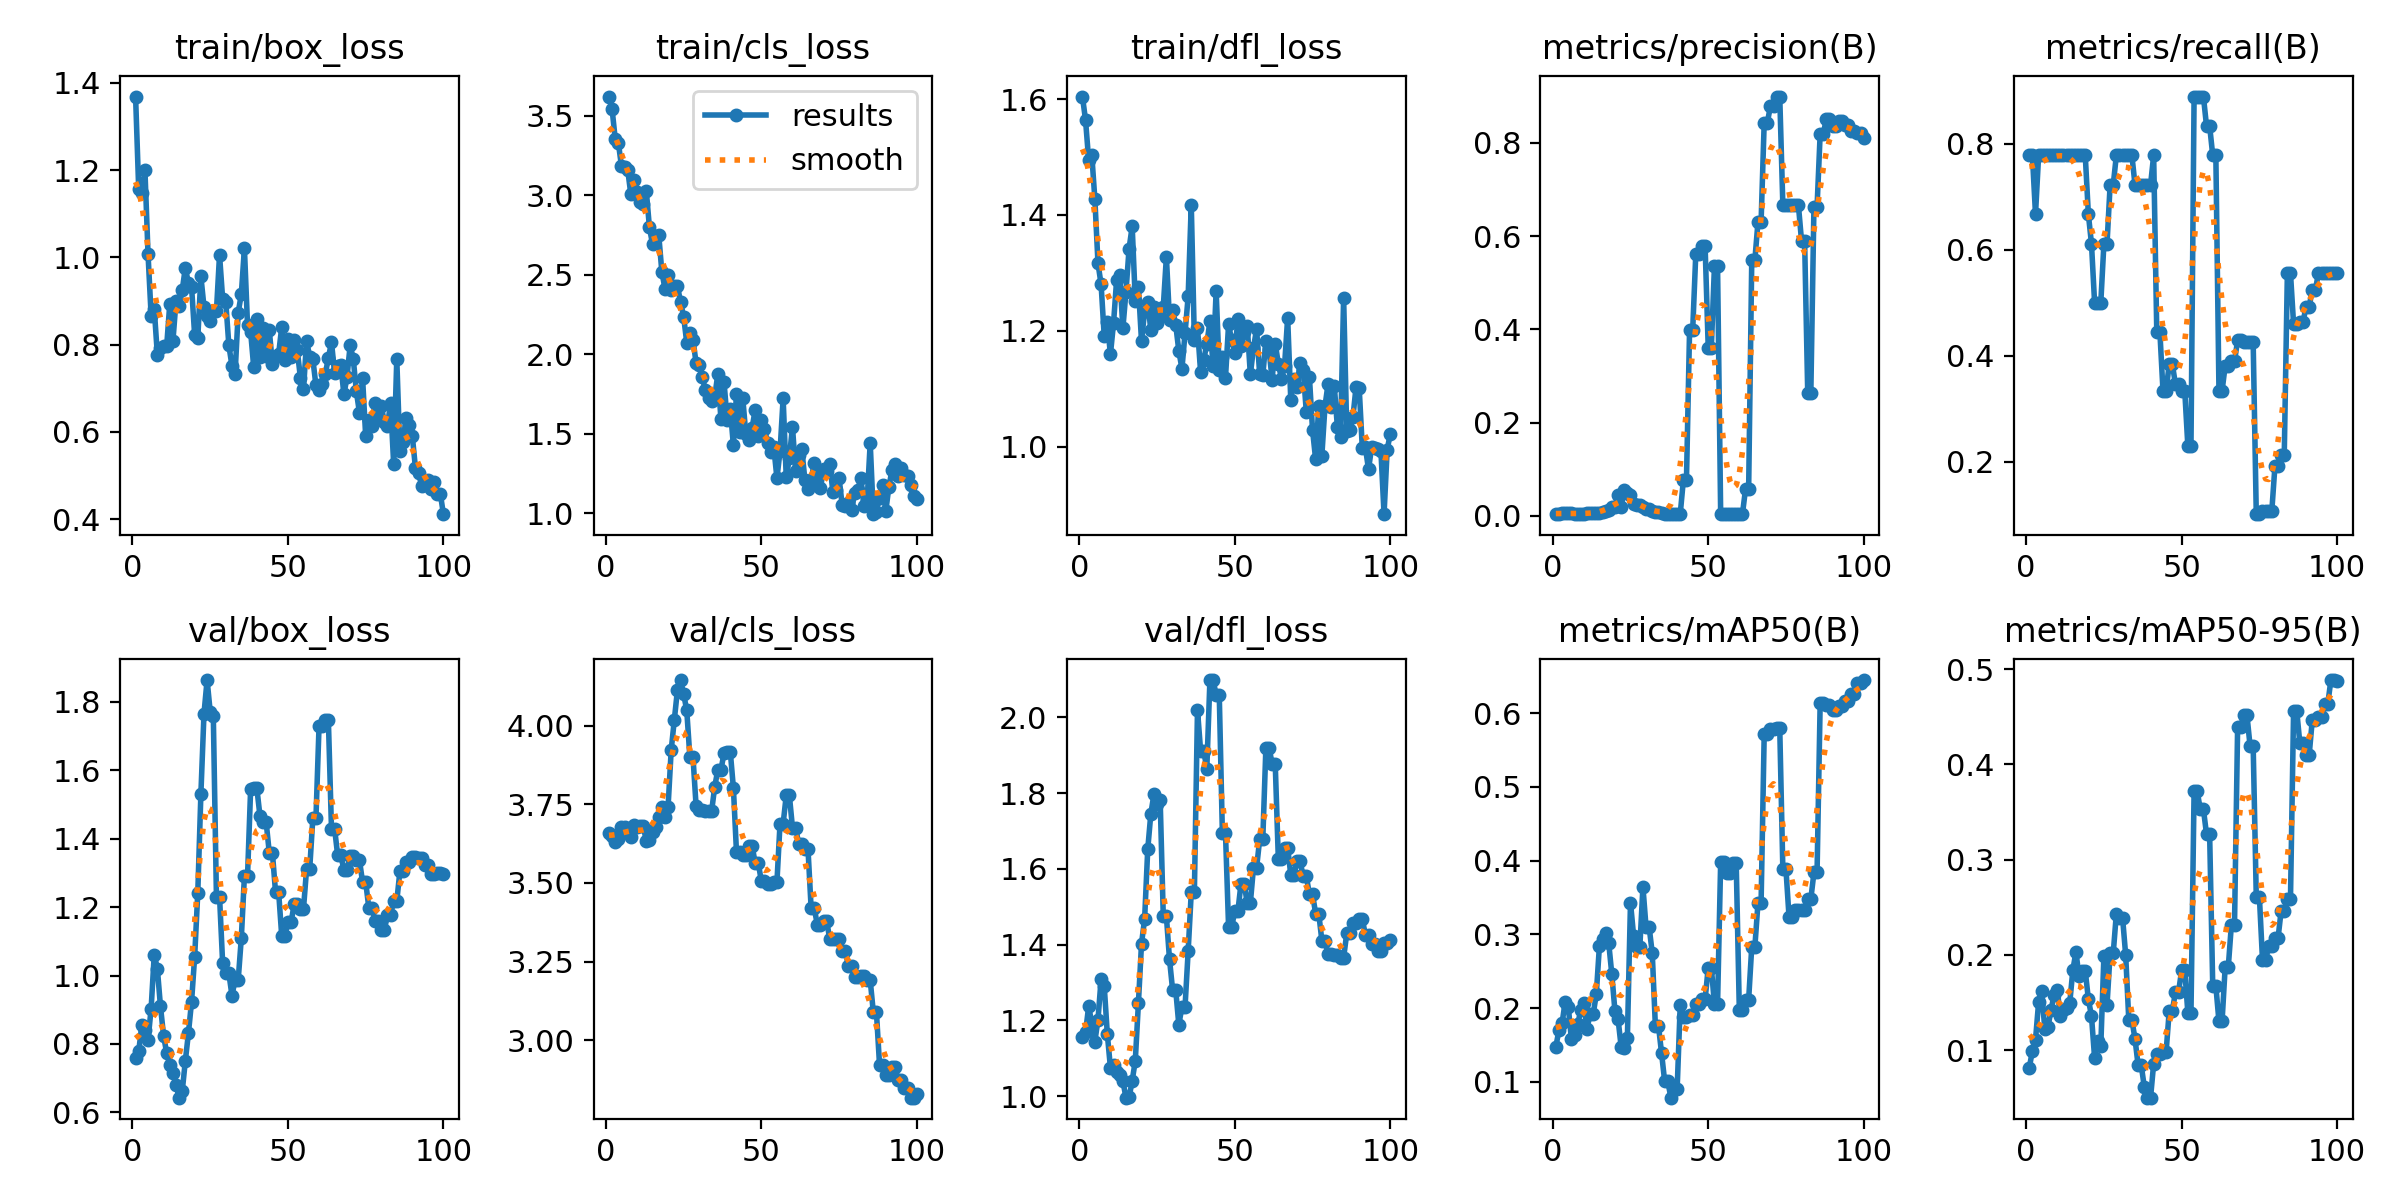

The table this chart was drawn from, first rows:
epoch, time, train/box_loss, train/cls_loss, train/dfl_loss, metrics/precision(B), metrics/recall(B), metrics/mAP50(B), metrics/mAP50-95(B), val/box_loss, val/cls_loss, val/dfl_loss, lr/pg0, lr/pg1, lr/pg2
1, 22.73, 1.369, 3.619, 1.604, 0.00392, 0.7778, 0.1474, 0.08165, 0.7592, 3.659, 1.155, 1.429e-05, 1.429e-05, 1.429e-05
2, 34.23, 1.157, 3.538, 1.564, 0.00494, 0.7778, 0.1703, 0.09917, 0.7779, 3.65, 1.169, 4.24456e-05, 4.24456e-05, 4.24456e-05
3, 43.25, 1.147, 3.353, 1.495, 0.00551, 0.6667, 0.1794, 0.1108, 0.8544, 3.63, 1.237, 7.00353e-05, 7.00353e-05, 7.00353e-05
4, 52.3, 1.201, 3.329, 1.504, 0.006, 0.7778, 0.2087, 0.1503, 0.8396, 3.639, 1.194, 9.70591e-05, 9.70591e-05, 9.70591e-05
5, 66.04, 1.008, 3.183, 1.427, 0.00592, 0.7778, 0.2013, 0.1617, 0.8113, 3.677, 1.144, 0.0001235, 0.0001235, 0.0001235
6, 82.82, 0.8667, 3.175, 1.317, 0.00518, 0.7778, 0.1577, 0.1217, 0.9035, 3.676, 1.202, 0.0001494, 0.0001494, 0.0001494
7, 98.76, 0.8824, 3.16, 1.28, 0.0048, 0.7778, 0.1628, 0.1241, 1.061, 3.661, 1.309, 0.0001747, 0.0001747, 0.0001747
8, 112.8, 0.7772, 3.009, 1.192, 0.00475, 0.7778, 0.1777, 0.1423, 1.02, 3.646, 1.292, 0.0001995, 0.0001995, 0.0001995
9, 121.2, 0.7933, 3.097, 1.214, 0.00494, 0.7778, 0.197, 0.1584, 0.9103, 3.683, 1.164, 0.0002237, 0.0002237, 0.0002237
10, 129.8, 0.7966, 3.02, 1.159, 0.00497, 0.7778, 0.2066, 0.1631, 0.824, 3.677, 1.075, 0.0002473, 0.0002473, 0.0002473
11, 138.2, 0.7966, 2.959, 1.213, 0.00518, 0.7778, 0.172, 0.1354, 0.7731, 3.681, 1.082, 0.0002704, 0.0002704, 0.0002704
12, 146.9, 0.8936, 2.945, 1.288, 0.00533, 0.7778, 0.1914, 0.1423, 0.7397, 3.68, 1.063, 0.0002929, 0.0002929, 0.0002929
13, 154.8, 0.8075, 3.024, 1.297, 0.00586, 0.7778, 0.1915, 0.1442, 0.7156, 3.634, 1.055, 0.0003148, 0.0003148, 0.0003148
14, 163.1, 0.8997, 2.797, 1.204, 0.00604, 0.7778, 0.2185, 0.149, 0.6808, 3.635, 1.04, 0.0003362, 0.0003362, 0.0003362
15, 171.2, 0.8874, 2.691, 1.267, 0.00631, 0.7778, 0.2836, 0.1838, 0.6428, 3.663, 0.9961, 0.000357, 0.000357, 0.000357
16, 179.5, 0.9246, 2.74, 1.342, 0.0077, 0.7778, 0.2934, 0.2031, 0.6615, 3.678, 0.9972, 0.0003772, 0.0003772, 0.0003772
17, 187.6, 0.9763, 2.748, 1.38, 0.01001, 0.7778, 0.3022, 0.1775, 0.7504, 3.709, 1.041, 0.0003969, 0.0003969, 0.0003969
18, 196.6, 0.9404, 2.517, 1.252, 0.01267, 0.7778, 0.2881, 0.1828, 0.8317, 3.741, 1.094, 0.000416, 0.000416, 0.000416
19, 208.2, 0.9328, 2.412, 1.276, 0.01902, 0.7778, 0.2456, 0.1834, 0.9234, 3.711, 1.245, 0.0004345, 0.0004345, 0.0004345
20, 221.2, 0.8214, 2.495, 1.182, 0.01868, 0.6667, 0.196, 0.1535, 1.055, 3.742, 1.403, 0.0004525, 0.0004525, 0.0004525
21, 234.4, 0.8146, 2.405, 1.234, 0.04412, 0.6111, 0.1851, 0.1359, 1.241, 3.922, 1.468, 0.0004699, 0.0004699, 0.0004699
22, 244.9, 0.9564, 2.427, 1.25, 0.01916, 0.5, 0.1475, 0.0921, 1.531, 4.018, 1.652, 0.0004867, 0.0004867, 0.0004867
23, 253.4, 0.8865, 2.432, 1.201, 0.05619, 0.5, 0.1454, 0.1093, 1.766, 4.112, 1.746, 0.000503, 0.000503, 0.000503
24, 262.1, 0.8664, 2.328, 1.241, 0.04826, 0.5, 0.1592, 0.1047, 1.864, 4.145, 1.797, 0.0005187, 0.0005187, 0.0005187
25, 270.5, 0.8544, 2.238, 1.213, 0.04412, 0.6111, 0.343, 0.199, 1.771, 4.1, 1.772, 0.0005338, 0.0005338, 0.0005338
26, 278.7, 0.8774, 2.073, 1.226, 0.02446, 0.6111, 0.2981, 0.1475, 1.758, 4.048, 1.782, 0.0005484, 0.0005484, 0.0005484
27, 287.2, 0.8769, 2.131, 1.241, 0.02261, 0.7222, 0.2824, 0.2018, 1.231, 3.901, 1.475, 0.0005624, 0.0005624, 0.0005624
28, 295.6, 1.006, 2.091, 1.328, 0.02261, 0.7222, 0.2824, 0.2018, 1.231, 3.901, 1.475, 0.0005759, 0.0005759, 0.0005759
29, 305.2, 0.9046, 1.947, 1.219, 0.01888, 0.7778, 0.3644, 0.2434, 1.036, 3.745, 1.362, 0.0005887, 0.0005887, 0.0005887
30, 313.4, 0.8982, 1.932, 1.236, 0.01396, 0.7778, 0.3098, 0.239, 1.006, 3.733, 1.28, 0.0006011, 0.0006011, 0.0006011
31, 321.2, 0.7981, 1.855, 1.21, 0.01396, 0.7778, 0.3098, 0.239, 1.006, 3.733, 1.28, 0.0006128, 0.0006128, 0.0006128
32, 329.6, 0.7511, 1.773, 1.165, 0.01098, 0.7778, 0.2744, 0.1998, 0.9412, 3.73, 1.188, 0.000624, 0.000624, 0.000624
33, 337.7, 0.7333, 1.728, 1.135, 0.00815, 0.7778, 0.1759, 0.1318, 0.987, 3.728, 1.236, 0.0006346, 0.0006346, 0.0006346
34, 345.7, 0.8735, 1.707, 1.196, 0.00815, 0.7778, 0.1759, 0.1318, 0.987, 3.728, 1.236, 0.0006446, 0.0006446, 0.0006446
35, 353.9, 0.9154, 1.733, 1.259, 0.00569, 0.7222, 0.1386, 0.1119, 1.109, 3.806, 1.383, 0.0006541, 0.0006541, 0.0006541
36, 362.1, 1.021, 1.876, 1.418, 0.00485, 0.7222, 0.1004, 0.08411, 1.291, 3.86, 1.538, 0.000663, 0.000663, 0.000663
37, 370.1, 0.8453, 1.591, 1.183, 0.00485, 0.7222, 0.1004, 0.08411, 1.291, 3.86, 1.538, 0.0006714, 0.0006714, 0.0006714
38, 378.8, 0.8292, 1.823, 1.205, 0.00412, 0.7222, 0.07842, 0.06129, 1.546, 3.912, 2.019, 0.0006792, 0.0006792, 0.0006792
39, 391, 0.7478, 1.588, 1.129, 0.00384, 0.7222, 0.08956, 0.05012, 1.547, 3.917, 1.912, 0.0006864, 0.0006864, 0.0006864
40, 402.7, 0.8591, 1.657, 1.15, 0.00384, 0.7222, 0.08956, 0.05012, 1.547, 3.917, 1.912, 0.000693, 0.000693, 0.000693
41, 414.9, 0.7726, 1.429, 1.177, 0.00421, 0.7778, 0.2046, 0.08586, 1.467, 3.802, 1.865, 0.0006991, 0.0006991, 0.0006991
42, 427.3, 0.839, 1.752, 1.217, 0.07627, 0.4444, 0.1877, 0.09561, 1.448, 3.597, 2.098, 0.0007046, 0.0007046, 0.0007046
43, 439.7, 0.7733, 1.512, 1.139, 0.07627, 0.4444, 0.1877, 0.09561, 1.448, 3.597, 2.098, 0.0007096, 0.0007096, 0.0007096
44, 452.6, 0.8331, 1.728, 1.269, 0.398, 0.3333, 0.1903, 0.09799, 1.359, 3.59, 2.06, 0.000714, 0.000714, 0.000714
45, 465.4, 0.755, 1.499, 1.133, 0.398, 0.3333, 0.1903, 0.09799, 1.359, 3.59, 2.06, 0.0007178, 0.0007178, 0.0007178
46, 478.2, 0.7733, 1.461, 1.155, 0.5617, 0.3839, 0.205, 0.141, 1.245, 3.619, 1.696, 0.0007211, 0.0007211, 0.0007211
47, 490.6, 0.7781, 1.537, 1.119, 0.5617, 0.3839, 0.205, 0.141, 1.245, 3.619, 1.696, 0.0007238, 0.0007238, 0.0007238
48, 503.1, 0.8405, 1.649, 1.211, 0.5783, 0.3461, 0.2116, 0.161, 1.115, 3.564, 1.447, 0.0007259, 0.0007259, 0.0007259
49, 515.7, 0.7656, 1.484, 1.183, 0.5783, 0.3461, 0.2116, 0.161, 1.115, 3.564, 1.447, 0.0007274, 0.0007274, 0.0007274
50, 528.3, 0.8133, 1.587, 1.162, 0.3609, 0.3333, 0.2549, 0.1839, 1.156, 3.505, 1.489, 0.0007284, 0.0007284, 0.0007284
51, 540.8, 0.771, 1.529, 1.22, 0.3609, 0.3333, 0.2549, 0.1839, 1.156, 3.505, 1.489, 0.0007216, 0.0007216, 0.0007216
52, 553.6, 0.8095, 1.446, 1.174, 0.5357, 0.2286, 0.2051, 0.1392, 1.208, 3.496, 1.561, 0.0007075, 0.0007075, 0.0007075
53, 565.6, 0.7867, 1.388, 1.198, 0.5357, 0.2286, 0.2051, 0.1392, 1.208, 3.496, 1.561, 0.0006934, 0.0006934, 0.0006934
54, 577.8, 0.7246, 1.416, 1.209, 0.00451, 0.8889, 0.3977, 0.3716, 1.195, 3.502, 1.51, 0.0006792, 0.0006792, 0.0006792
55, 589.6, 0.6974, 1.222, 1.125, 0.00451, 0.8889, 0.3977, 0.3716, 1.195, 3.502, 1.51, 0.0006651, 0.0006651, 0.0006651
56, 602, 0.809, 1.391, 1.17, 0.00458, 0.8889, 0.3834, 0.3529, 1.312, 3.688, 1.603, 0.0006509, 0.0006509, 0.0006509
57, 614.2, 0.7714, 1.723, 1.203, 0.00458, 0.8889, 0.3834, 0.3529, 1.312, 3.688, 1.603, 0.0006368, 0.0006368, 0.0006368
58, 626.4, 0.7669, 1.226, 1.125, 0.00418, 0.8333, 0.396, 0.3267, 1.459, 3.778, 1.678, 0.0006226, 0.0006226, 0.0006226
59, 638.4, 0.7065, 1.348, 1.123, 0.00418, 0.8333, 0.396, 0.3267, 1.459, 3.778, 1.678, 0.0006085, 0.0006085, 0.0006085
60, 650.6, 0.6969, 1.546, 1.183, 0.0037, 0.7778, 0.1977, 0.1673, 1.729, 3.676, 1.92, 0.0005943, 0.0005943, 0.0005943
... 40 more rows
